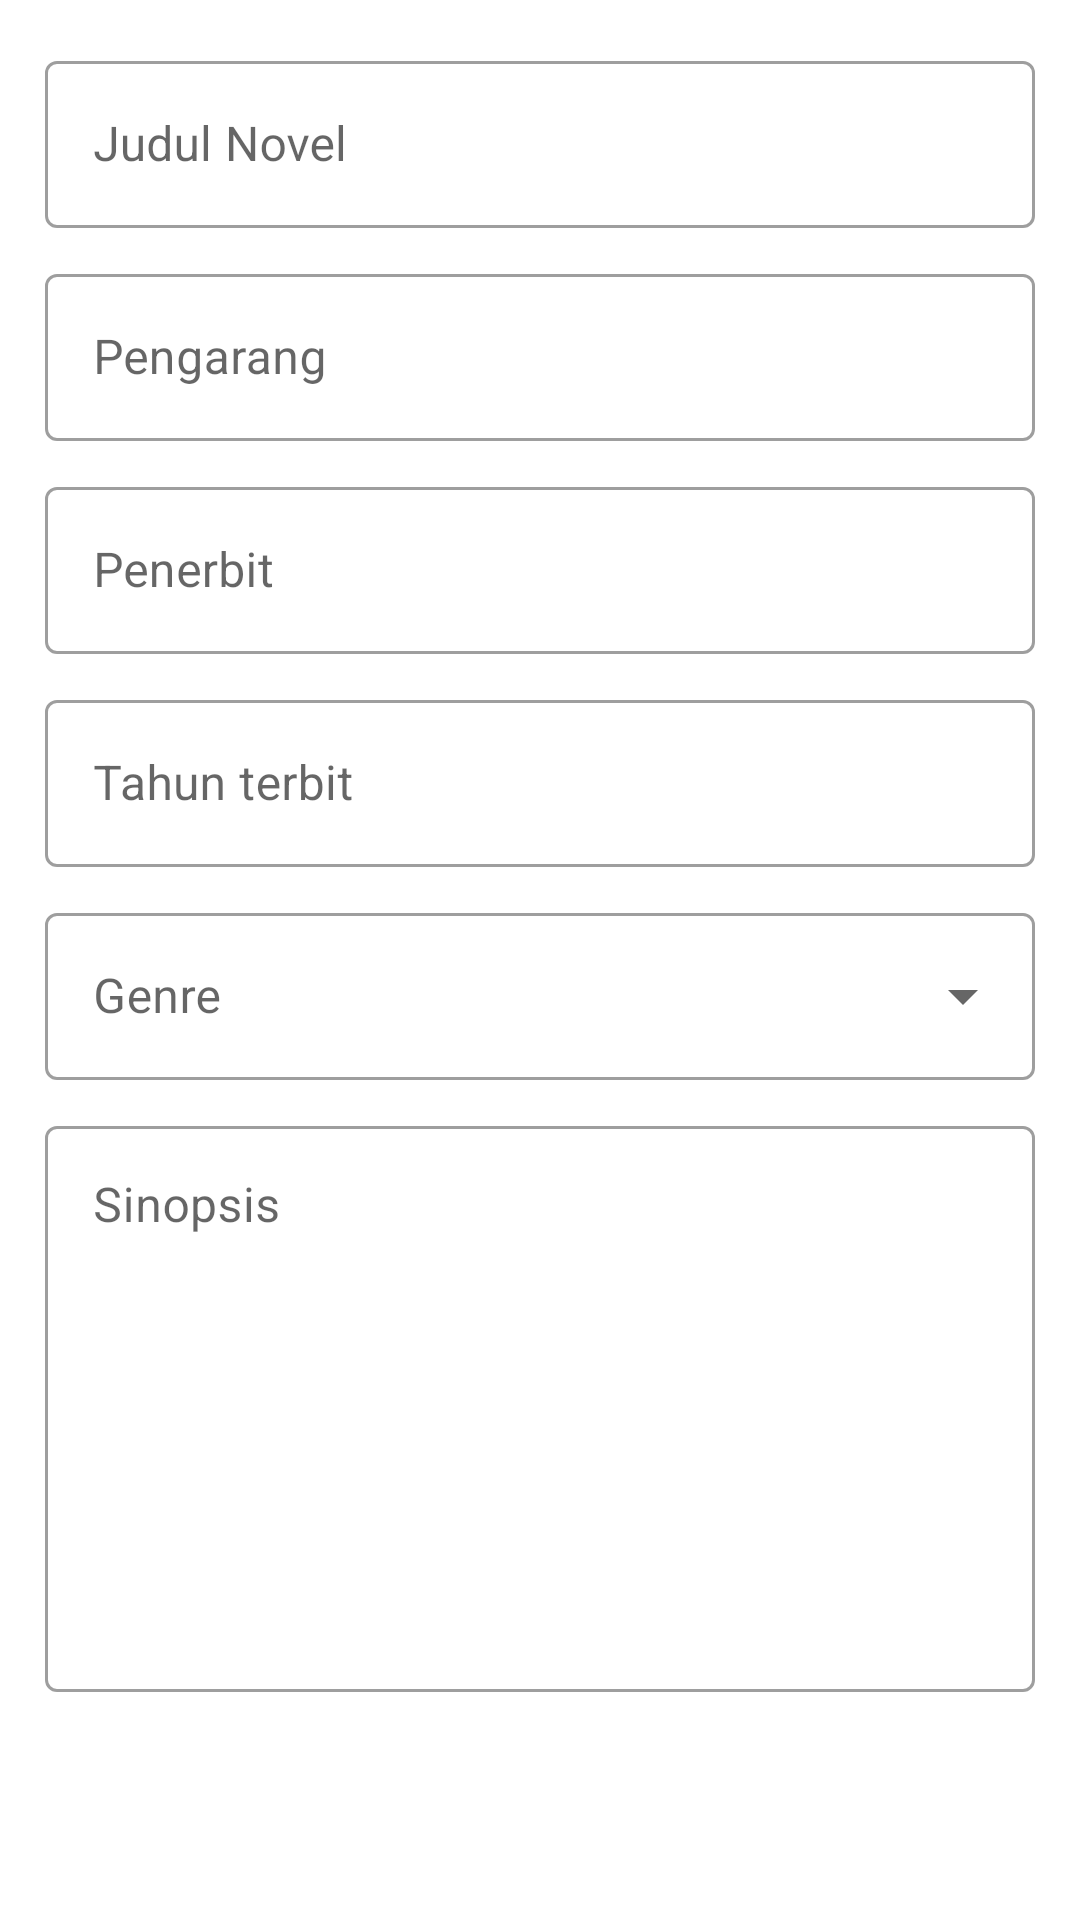

This screen was rendered from an Android layout file. Write that file and the resources it references.
<!-- AndroidManifest.xml: application theme Theme.IzzoNovel -->
<!-- res/layout/activity_form_input.xml -->
<?xml version="1.0" encoding="utf-8"?>
<androidx.appcompat.widget.LinearLayoutCompat xmlns:android="http://schemas.android.com/apk/res/android"
    xmlns:app="http://schemas.android.com/apk/res-auto"
    xmlns:tools="http://schemas.android.com/tools"
    android:layout_width="match_parent"
    android:layout_height="match_parent"
    android:orientation="vertical"
    tools:context=".activity_form_input">
    <ScrollView
        android:layout_width="match_parent"
        android:layout_height="wrap_content">
        <LinearLayout
            android:layout_width="match_parent"
            android:layout_height="wrap_content"
            android:padding="15dp"
            android:orientation="vertical">

            <com.google.android.material.textfield.TextInputLayout
                android:layout_width="match_parent"
                android:layout_height="wrap_content"
                style="@style/Widget.MaterialComponents.TextInputLayout.OutlinedBox"
                android:hint="Judul Novel">
                <com.google.android.material.textfield.TextInputEditText
                    android:layout_width="match_parent"
                    android:layout_height="wrap_content"
                    android:id="@+id/met_judul"/>
            </com.google.android.material.textfield.TextInputLayout>

            <com.google.android.material.textfield.TextInputLayout
                android:layout_width="match_parent"
                android:layout_height="wrap_content"
                android:layout_marginTop="10dp"
                style="@style/Widget.MaterialComponents.TextInputLayout.OutlinedBox"
                android:hint="Pengarang">
                <com.google.android.material.textfield.TextInputEditText
                    android:layout_width="match_parent"
                    android:layout_height="wrap_content"
                    android:id="@+id/met_pengarang"/>
            </com.google.android.material.textfield.TextInputLayout>

            <com.google.android.material.textfield.TextInputLayout
                android:layout_width="match_parent"
                android:layout_height="wrap_content"
                android:layout_marginTop="10dp"
                style="@style/Widget.MaterialComponents.TextInputLayout.OutlinedBox"
                android:hint="Penerbit">
                <com.google.android.material.textfield.TextInputEditText
                    android:layout_width="match_parent"
                    android:layout_height="wrap_content"
                    android:id="@+id/met_penerbit"/>
            </com.google.android.material.textfield.TextInputLayout>

            <com.google.android.material.textfield.TextInputLayout
                android:layout_width="match_parent"
                android:layout_height="wrap_content"
                android:layout_marginTop="10dp"
                style="@style/Widget.MaterialComponents.TextInputLayout.OutlinedBox"
                android:hint="Tahun terbit">
                <com.google.android.material.textfield.TextInputEditText
                    android:layout_width="match_parent"
                    android:layout_height="wrap_content"
                    android:id="@+id/met_tahun_terbit"/>
            </com.google.android.material.textfield.TextInputLayout>

            <com.google.android.material.textfield.TextInputLayout
                android:layout_width="match_parent"
                android:layout_height="wrap_content"
                android:layout_marginTop="10dp"
                style="@style/Widget.MaterialComponents.TextInputLayout.OutlinedBox.ExposedDropdownMenu"
                android:hint="Genre"
                android:orientation="horizontal">
                <AutoCompleteTextView
                    android:id="@+id/filled_exposed_dropdown"
                    android:layout_width="match_parent"
                    android:layout_height="wrap_content"
                    android:inputType="none"/>
            </com.google.android.material.textfield.TextInputLayout>

            <com.google.android.material.textfield.TextInputLayout
                android:layout_width="match_parent"
                android:layout_height="wrap_content"
                android:layout_marginTop="10dp"
                style="@style/Widget.MaterialComponents.TextInputLayout.OutlinedBox"
                android:hint="Sinopsis">
                <com.google.android.material.textfield.TextInputEditText
                    android:layout_width="match_parent"
                    android:layout_height="wrap_content"
                    android:lines="8"
                    android:gravity="top|start"
                    android:id="@+id/met_sinopsis"/>
            </com.google.android.material.textfield.TextInputLayout>
        </LinearLayout>
    </ScrollView>

</androidx.appcompat.widget.LinearLayoutCompat>
<!-- resources referenced by this layout -->
<resources>
  <style name="Theme.IzzoNovel" parent="Theme.MaterialComponents.DayNight.DarkActionBar">
          
          <item name="colorPrimary">@color/purple_500</item>
          <item name="colorPrimaryVariant">@color/purple_700</item>
          <item name="colorOnPrimary">@color/white</item>
          
          <item name="colorSecondary">@color/teal_200</item>
          <item name="colorSecondaryVariant">@color/teal_700</item>
          <item name="colorOnSecondary">@color/black</item>
          
          <item name="android:statusBarColor" tools:targetApi="l">?attr/colorPrimaryVariant</item>
          
      </style>
  <color name="purple_500">#FF6200EE</color>
  <color name="purple_700">#FF3700B3</color>
  <color name="white">#FFFFFFFF</color>
  <color name="teal_200">#FF03DAC5</color>
  <color name="teal_700">#FF018786</color>
  <color name="black">#FF000000</color>
</resources>
